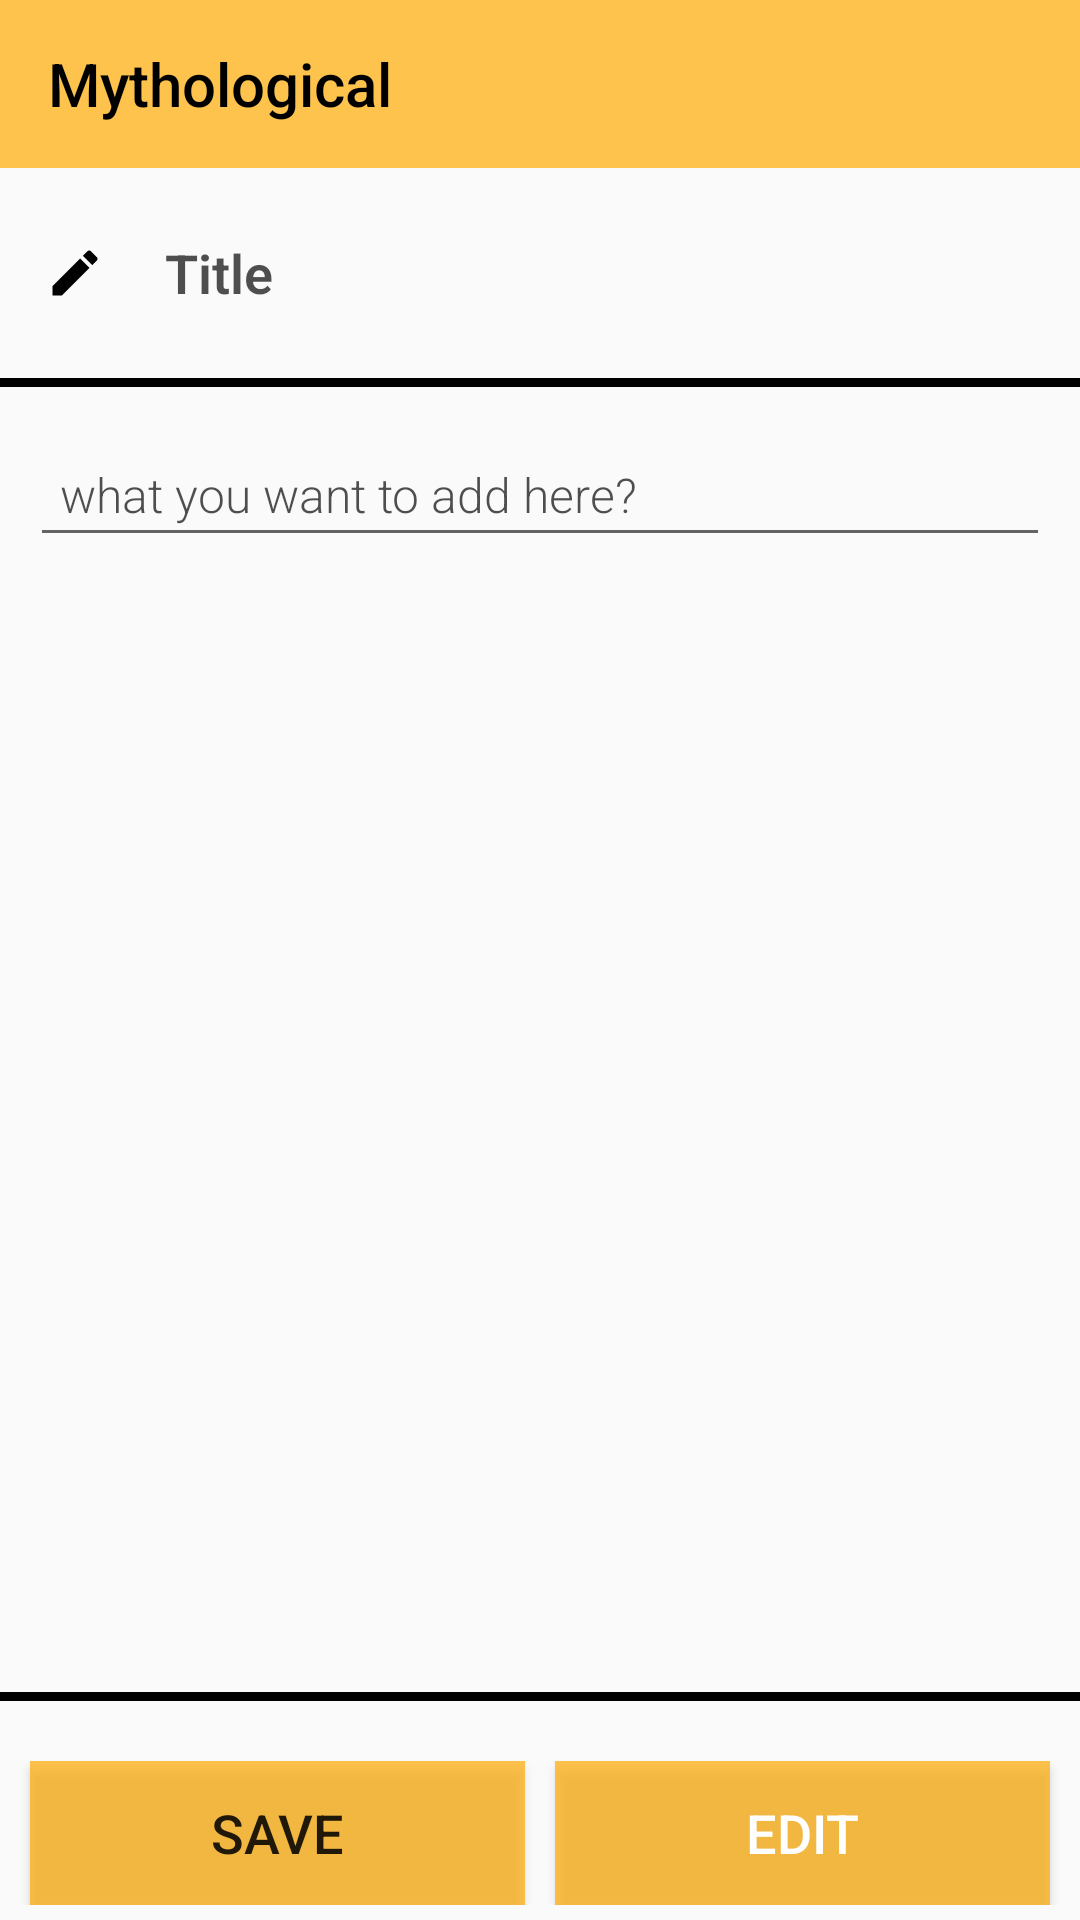

This screen was rendered from an Android layout file. Write that file and the resources it references.
<!-- AndroidManifest.xml: application theme AppTheme -->
<!-- res/layout/activity_mythological.xml -->
<?xml version="1.0" encoding="utf-8"?>
<androidx.constraintlayout.widget.ConstraintLayout
    xmlns:android="http://schemas.android.com/apk/res/android"
    xmlns:tools="http://schemas.android.com/tools"
    android:layout_width="match_parent"
    android:layout_height="match_parent"
    xmlns:app="http://schemas.android.com/apk/res-auto"
    android:orientation="vertical"
  >

    <androidx.appcompat.widget.Toolbar
        android:id="@+id/toolbarM"
        android:layout_width="match_parent"
        android:layout_height="?attr/actionBarSize"
        android:textSize="20sp"
        android:background="?attr/colorPrimary"
        app:layout_scrollFlags="scroll|enterAlways"
        app:titleTextColor="@color/colorBlack"
        app:title="@string/mythological"
        android:textAlignment="center"
        app:theme="@style/AppTheme.PopupOverlay"
        app:layout_constraintTop_toTopOf="parent"
        app:layout_constraintRight_toRightOf="parent"
        app:layout_constraintLeft_toLeftOf="parent"
       />

    <LinearLayout
        android:id="@+id/dateTextLayout"
        android:layout_width="match_parent"
        android:layout_height="30dp"
        app:layout_constraintTop_toBottomOf="@+id/toolbarM"
        android:layout_marginTop="10dp"
        android:visibility="gone"
        android:orientation="horizontal">

        <TextView
            android:layout_width="wrap_content"
            android:layout_height="match_parent"
            android:layout_gravity="center_vertical"
            android:fontFamily="sans-serif"
            android:gravity="center_vertical"
            android:paddingLeft="5dp"
            android:text="Date Of Activity "
            android:textColor="@color/colorBlack"
            android:textSize="16sp" />

        <TextView
            android:layout_width="wrap_content"
            android:layout_height="match_parent"
            android:layout_gravity="center_vertical"
            android:fontFamily="sans-serif"
            android:gravity="center_vertical"
            android:paddingLeft="10dp"
            android:text="* "
            android:textColor="@android:color/holo_red_dark"
            android:textSize="16sp" />

    </LinearLayout>

    <LinearLayout
        android:id="@+id/setDateBtn"
        android:layout_width="match_parent"
        android:layout_height="40dp"
        android:layout_marginLeft="5dp"
        android:layout_marginRight="5dp"
        android:visibility="gone"
        app:layout_constraintTop_toBottomOf="@+id/dateTextLayout"
        android:layout_marginTop="@dimen/padding_5"
        android:orientation="horizontal">

        <ImageView
            android:layout_width="34dp"
            android:layout_height="match_parent"
            android:layout_gravity="center_vertical"
            android:layout_marginLeft="5dp"
            android:src="@drawable/ic_baseline_event_note_24"
            app:tint="@color/colorBlack" />

        <TextView
            android:id="@+id/dateText"
            style="?android:labelTextSize"
            android:layout_width="202dp"
            android:layout_height="match_parent"
            android:layout_gravity="center_vertical"
            android:layout_marginLeft="10dp"
            android:gravity="center_vertical"
            android:hint="Thursday,July 9"
            android:textColor="@color/colorBlack"
            android:textSize="@dimen/text_16" />


    </LinearLayout>

    <LinearLayout
        android:id="@+id/titleLayout"
        android:layout_width="match_parent"
        android:layout_height="50dp"
        android:layout_marginRight="10dp"
        android:layout_below="@+id/toolbarM"
        android:layout_marginTop="10dp"

        app:layout_constraintTop_toBottomOf="@+id/setDateBtn"
        app:layout_constraintRight_toRightOf="parent"
        app:layout_constraintLeft_toLeftOf="parent"
        android:layout_marginLeft="10dp"
        android:layout_marginBottom="5dp"
        android:orientation="horizontal">

        <ImageView
            android:id="@+id/imageSpinner"
            android:layout_width="20dp"
            android:layout_height="20dp"
            android:layout_marginLeft="5dp"
            android:layout_gravity="center"
            android:backgroundTint="#000"
            android:src="@drawable/ic_create_black_24dp"/>


        <EditText
            android:id="@+id/noteTitleText1"
            android:layout_width="match_parent"
            android:layout_height="match_parent"
            android:paddingLeft="10dp"
            android:textColor="@color/colorBlack"
            android:textStyle="bold"
            android:layout_marginLeft="10dp"
            android:layout_marginRight="10dp"
            android:textSize="@dimen/text_18"
            android:fontFamily="sans-serif-light"
            android:hint="Title"
            android:background="@android:color/transparent"
            android:textColorHint="@color/colorGrey"
            android:textCursorDrawable="@android:color/white"
            />


    </LinearLayout>



    <View
        android:id="@+id/view"
        android:layout_width="match_parent"
        android:layout_height="3dp"
        android:background="@color/colorBlack"
        android:layout_marginTop="10dp"
        app:layout_constraintBottom_toTopOf="@+id/descLayout"
        app:layout_constraintTop_toBottomOf="@+id/titleLayout"
        />

    <LinearLayout
        android:id="@+id/descLayout"
        android:layout_width="match_parent"
        android:layout_height="wrap_content"
        android:layout_below="@+id/titleLayout"
        android:layout_marginBottom="10dp"
        android:layout_marginRight="10dp"
        android:layout_marginLeft="10dp"
        app:layout_constraintRight_toRightOf="parent"
        app:layout_constraintLeft_toLeftOf="parent"
        app:layout_constraintTop_toBottomOf="@+id/view"
        android:layout_marginTop="15dp"
        >


        <EditText
            android:id="@+id/noteDetailText1"
            android:layout_width="match_parent"
            android:layout_height="wrap_content"
            android:textSize="@dimen/text_16"
            android:padding="10dp"
            android:textColor="@color/colorBlack"
            android:paddingLeft="10dp"
            android:fontFamily="sans-serif-light"
            android:hint="what you want to add here? "
            android:textColorHint="@color/colorGrey"
            android:textCursorDrawable="@android:color/white"
            />

    </LinearLayout>

    <View
        android:layout_width="match_parent"
        android:layout_height="3dp"
        android:layout_marginBottom="20dp"
        android:background="@color/colorBlack"
        app:layout_constraintBottom_toTopOf="@+id/btnLayout"
        app:layout_constraintEnd_toEndOf="parent"
        app:layout_constraintHorizontal_bias="1.0"
        app:layout_constraintStart_toStartOf="parent" />

    <LinearLayout
        android:id="@+id/btnLayout"
        android:layout_width="match_parent"
        android:layout_height="wrap_content"
        android:layout_marginTop="30dp"
        android:layout_marginRight="5dp"
        android:layout_marginLeft="5dp"
        app:layout_constraintRight_toRightOf="parent"
        app:layout_constraintLeft_toLeftOf="parent"
        android:layout_marginBottom="5dp"
        app:layout_constraintBottom_toBottomOf="parent"
        android:layout_alignParentBottom="true">

        <Button
            android:id="@+id/saveBtn"
            android:layout_width="0dp"
            android:layout_weight="1"
            android:layout_height="wrap_content"
            android:layout_marginLeft="5dp"
            android:layout_gravity="center"
            android:background="@color/colorPrimary"
            android:tint="#fff"
            android:textSize="18sp"
            android:text="Save"
            android:src="@drawable/ic_create_black_24dp"/>

        <Button
            android:id="@+id/editBtn"
            android:layout_width="0dp"
            android:layout_height="match_parent"
            android:layout_marginLeft="10dp"
            android:layout_marginRight="5dp"
            android:layout_weight="1"
            android:background="@color/colorPrimary"
            android:text="Edit"
            android:textColor="#fff"
            android:textSize="18sp" />

    </LinearLayout>

</androidx.constraintlayout.widget.ConstraintLayout>
<!-- resources referenced by this layout -->
<resources>
  <color name="colorBlack">#000000</color>
  <color name="colorGrey">#B0000000</color>
  <color name="colorPrimary">#B0FFAB00</color>--&gt;
  <dimen name="padding_5">5dp</dimen>
  <dimen name="text_16">16sp</dimen>
  <dimen name="text_18">18sp</dimen>
  <!-- drawable ic_create_black_24dp (drawable-v24) -->
  <vector android:height="24dp"
      android:tint="@color/colorBlack"
      android:viewportHeight="24.0"
      android:viewportWidth="24.0"
      android:width="24dp"
      xmlns:android="http://schemas.android.com/apk/res/android">
      <path android:fillColor="#FF000000"
          android:pathData="M3,17.25V21h3.75L17.81,9.94l-3.75,-3.75L3,17.25zM20.71,7.04c0.39,-0.39 0.39,-1.02 0,-1.41l-2.34,-2.34c-0.39,-0.39 -1.02,-0.39 -1.41,0l-1.83,1.83 3.75,3.75 1.83,-1.83z"/>
  </vector>
  <string name="mythological">Mythological</string>
  <style name="AppTheme.PopupOverlay" parent="ThemeOverlay.AppCompat">
          <item name="android:windowNoTitle">true</item>
          <item name="windowActionBar">false</item>
          <item name="android:textSize">16sp</item>
          <item name="colorControlNormal">@color/colorBlack</item>
          
          
          
  
      </style>
  <style name="AppTheme" parent="Theme.AppCompat.Light.NoActionBar">
          
          <item name="colorPrimary">@color/colorPrimary</item>
          <item name="colorPrimaryDark">@color/colorPrimaryDark</item>
          <item name="colorAccent">@color/colorAccent</item>
      </style>
  <color name="colorPrimaryDark">#FFAB00</color>
  <color name="colorAccent">#753391</color>
</resources>
